The GitHub repository pluto311207/Smart_Trash_Bin_AI-AIvsArduino- contains a labelled image folder "processed" with 3 categories: metal, paper, plastic. Examples follow, each with its label.

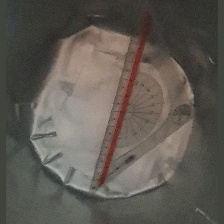
Label: plastic

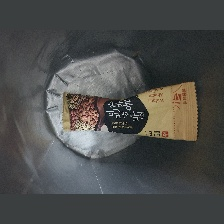
Label: paper

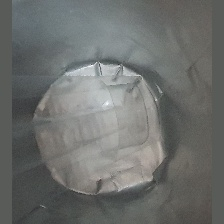
Label: plastic

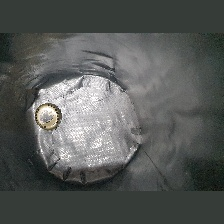
Label: metal

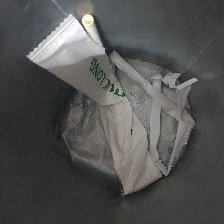
Label: paper

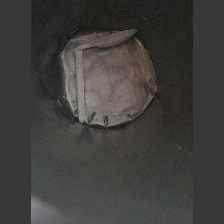
Label: plastic
